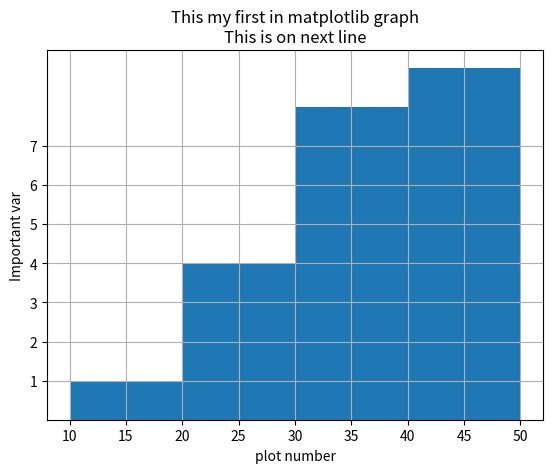

Here is the Python script that generated this plot:
# -*- coding: utf-8 -*-
"""
Created on Thu May 27 08:53:47 2021

[redacted]
"""
import matplotlib.pyplot as plt
import numpy as np
x=[100,200,300]
y=[50,34,40,10,33,32,32,31,23,45,22,25,45,44,27,42,34,35,37,44,46,42]

#to change the color of line use color attribute otherwise default color will be assigned

#plt.plot(x,y,color="green")
plt.hist(y,bins=4)
#plt.xticks(np.linspace(start=100,stop=300,num=5,endpoint=True))
plt.yticks(np.linspace(start=1,stop=7,num=7,endpoint=True))
#this is for giving label to x axis
plt.xlabel('plot number')
#this is for giving label to y axis
plt.ylabel('Important var')
#plt.legend()
plt.grid()
plt.title('This my first in matplotlib graph\nThis is on next line')
plt.show()

